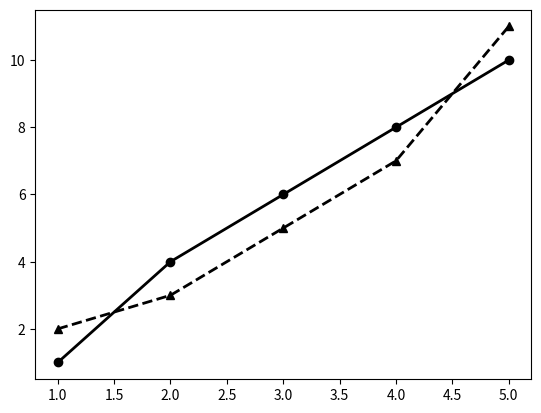

Generate this figure with matplotlib:
import matplotlib.pyplot as plt

# 数据
x = [1, 2, 3, 4, 5]
y1 = [2, 3, 5, 7, 11]
y2 = [1, 4, 6, 8, 10]

# 创建图形
fig, ax = plt.subplots()

# 绘制两条线
line1, = ax.plot(x, y1, label='QoS', linestyle='--',marker='^',linewidth=2,color='black')
line2, = ax.plot(x, y2, label='T', linestyle='-',marker='o',linewidth=2,color='black')

# 创建图例对象
figlegend = plt.figure(figsize=(10,2),dpi=400)  # 新建一个空白图形
legend = figlegend.legend(handles=[line1, line2], loc='center', frameon=True, ncol=2, handlelength=4)  # 居中显示图例
legend.get_frame().set_edgecolor('black')  # 设置框的边框颜色
legend.get_frame().set_linewidth(1.5)      # 设置框的边框线宽
legend.get_frame().set_alpha(0.5)         # 设置框的透明度
# 调整图例的大小
figlegend.canvas.draw()  # 更新图形
bbox = legend.get_window_extent().transformed(figlegend.dpi_scale_trans.inverted())
figlegend.savefig("legend.png", bbox_inches='tight', pad_inches=0.05)  # 增加边距

plt.show()